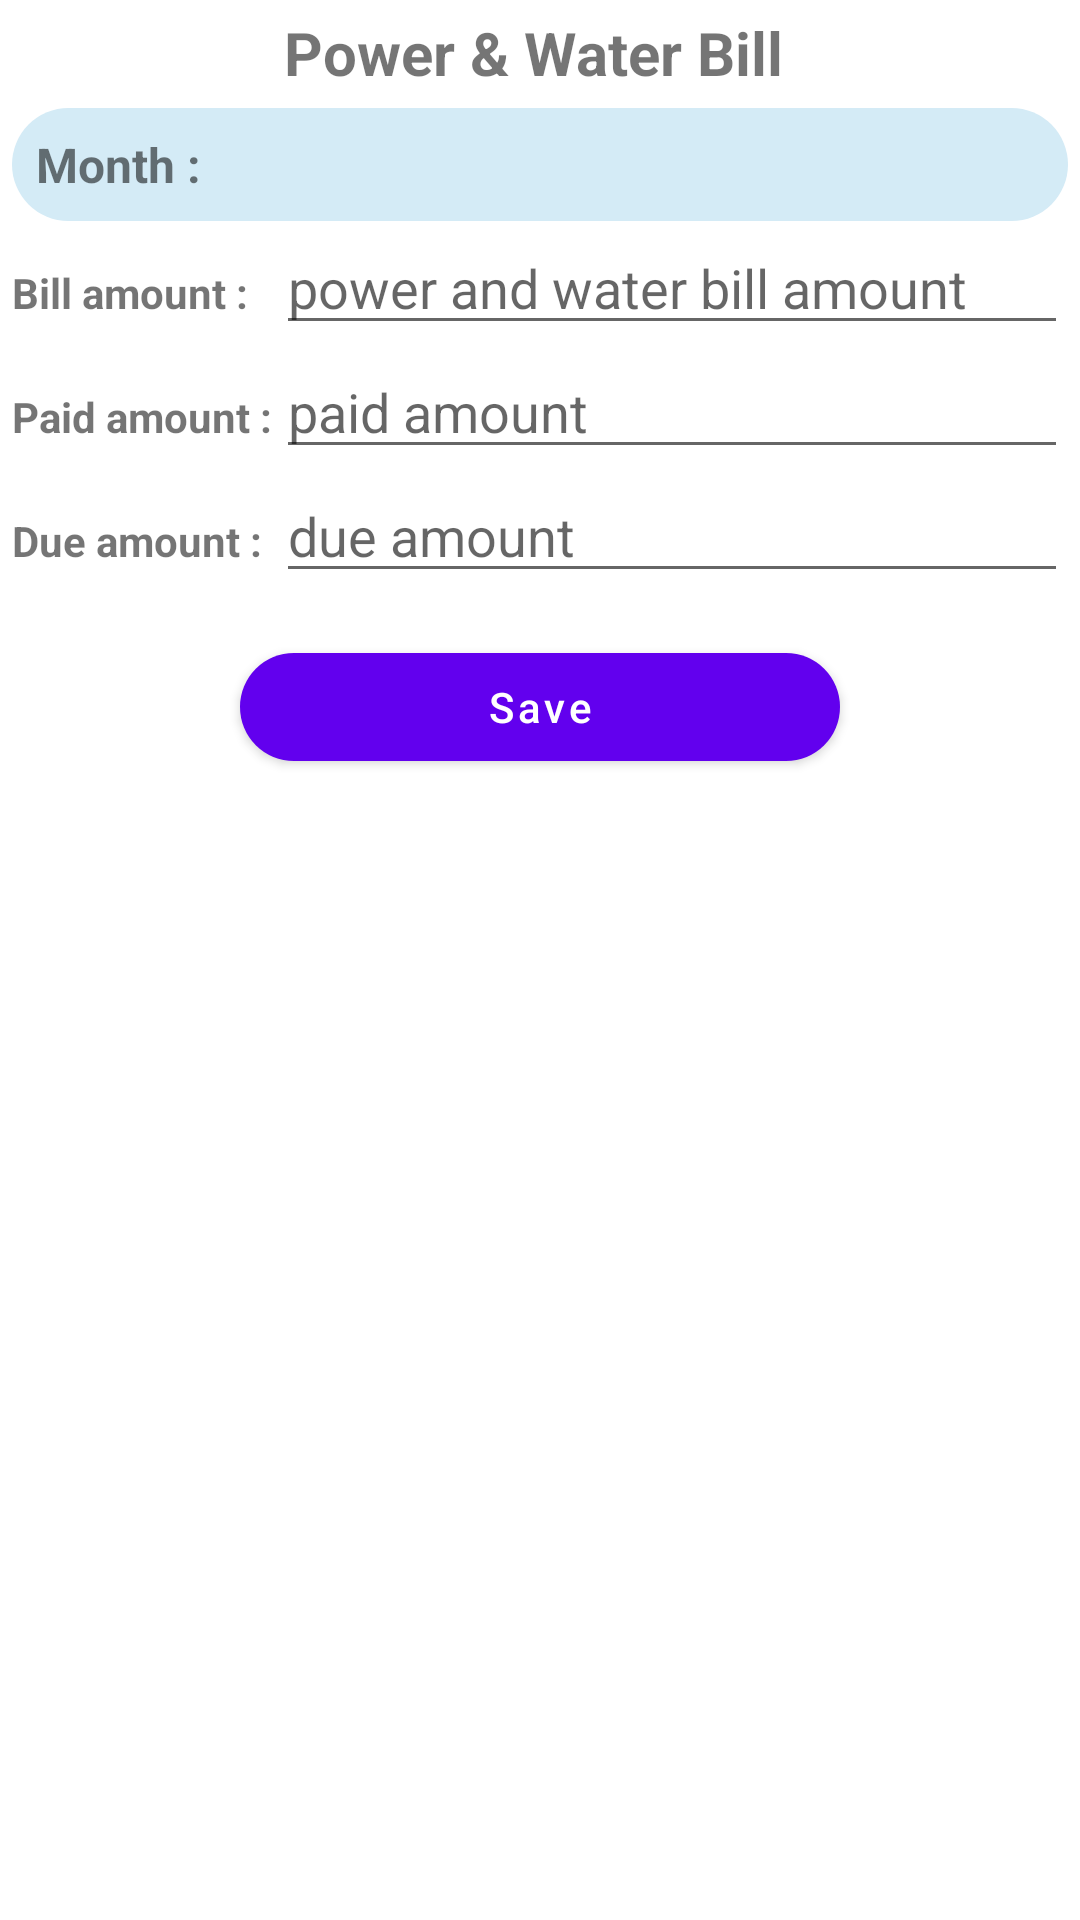

This screen was rendered from an Android layout file. Write that file and the resources it references.
<!-- AndroidManifest.xml: application theme Theme.MyTenant -->
<!-- res/layout/dialog_powerpayment.xml -->
<?xml version="1.0" encoding="utf-8"?>
<layout xmlns:android="http://schemas.android.com/apk/res/android"
    xmlns:app="http://schemas.android.com/apk/res-auto"
    xmlns:tools="http://schemas.android.com/tools">

    <LinearLayout
        android:orientation="vertical"
        android:layout_width="match_parent"
        android:layout_height="wrap_content"
        tools:context=".ui.fragment.UserPaymentFragment"
        android:padding="4dp"
        android:layout_margin="5dp">
        <TextView
            android:id="@+id/textViewDialogTitle"
            android:layout_width="match_parent"
            android:layout_height="wrap_content"
            android:text="Power &amp; Water Bill "
            android:textStyle="bold"
            android:textSize="20sp"
            android:gravity="center"
            android:layout_marginBottom="5dp"/>

     <LinearLayout
            android:padding="8dp"
            android:background="@drawable/background"
            android:layout_width="match_parent"
            android:layout_height="wrap_content"
            android:orientation="horizontal">

            <TextView
                android:id="@+id/textView9"
                android:layout_width="match_parent"
                android:layout_height="wrap_content"
                android:layout_weight="3"
                android:text="@string/month"
                android:textStyle="bold"
                android:textSize="16sp"/>
         <TextView
             android:id="@+id/textViewMonth"
             android:layout_width="match_parent"
             android:layout_height="wrap_content"
             android:layout_weight="1"
             android:text=""
             android:textStyle="bold"
             android:textSize="16sp"/>

        
        </LinearLayout>


        <LinearLayout
            android:layout_width="match_parent"
            android:layout_height="wrap_content"
            android:orientation="horizontal">

            <TextView
                android:id="@+id/textView10"
                android:layout_width="match_parent"
                android:layout_height="wrap_content"
                android:layout_weight="3"
                android:text="Bill amount : "
                android:textSize="14sp"
                android:textStyle="bold"/>

            <EditText
                android:id="@+id/rentPaymentAmount"
                android:layout_width="match_parent"
                android:layout_height="wrap_content"
                android:layout_weight="1"
                android:ems="10"
                android:hint="power and water bill amount"
                android:importantForAutofill="no"
                android:inputType="number"
                tools:ignore="MissingConstraints,DuplicateSpeakableTextCheck,TouchTargetSizeCheck,VisualLintTextFieldSize"
                tools:targetApi="o" />
        </LinearLayout>

        <LinearLayout
            android:layout_width="match_parent"
            android:layout_height="wrap_content"
            android:orientation="horizontal">

            <TextView
                android:id="@+id/textView13"
                android:layout_width="match_parent"
                android:layout_height="wrap_content"
                android:layout_weight="3"
                android:text="Paid amount : "
                android:textSize="14sp"
                android:textStyle="bold"/>

            <EditText
                android:id="@+id/paidAmount"
                android:layout_width="match_parent"
                android:layout_height="wrap_content"
                android:layout_weight="1"
                android:ems="10"
                android:hint="paid amount"
                android:importantForAutofill="no"
                android:inputType="number"
                tools:ignore="MissingConstraints,DuplicateSpeakableTextCheck,TouchTargetSizeCheck,VisualLintTextFieldSize"
                tools:targetApi="o" />
        </LinearLayout>

        <LinearLayout
            android:layout_width="match_parent"
            android:layout_height="wrap_content"
            android:orientation="horizontal">

            <TextView
                android:id="@+id/textView14"
                android:layout_width="match_parent"
                android:layout_height="wrap_content"
                android:layout_weight="3"
                android:text="Due amount : "
                android:textSize="14sp"
                android:textStyle="bold"/>

            <EditText
                android:id="@+id/dueAmount"
                android:layout_width="match_parent"
                android:layout_height="wrap_content"
                android:layout_weight="1"
                android:clickable="false"
                android:cursorVisible="false"
                android:ems="10"
                android:focusable="false"
                android:focusableInTouchMode="false"
                android:hint="due amount"
                android:importantForAutofill="no"
                android:inputType="none"
                tools:ignore="MissingConstraints,TouchTargetSizeCheck,VisualLintTextFieldSize"
                tools:targetApi="o" />
        </LinearLayout>

        <com.google.android.material.button.MaterialButton
            android:id="@+id/save_payment"
            android:layout_width="200dp"
            android:layout_height="wrap_content"
            android:layout_marginTop="14dp"
            android:text="@string/save"
            android:textAllCaps="false"
            android:layout_gravity="center"
            app:cornerRadius="20dp"
            android:layout_marginBottom="4dp" />


    </LinearLayout>
</layout>
<!-- resources referenced by this layout -->
<resources>
  <string-array name="month">
          <item>January</item>
          <item>February</item>
          <item>March</item>
          <item>April</item>
          <item>May</item>
          <item>June</item>
          <item>July</item>
          <item>August</item>
          <item>September</item>
          <item>October</item>
          <item>November</item>
          <item>December</item>
      </string-array>
  <!-- drawable background (drawable) -->
  <?xml version="1.0" encoding="utf-8"?>
  <shape xmlns:android="http://schemas.android.com/apk/res/android">
      
      <solid android:color="@color/background" />
      <corners android:radius="20dp" />
      
  </shape>
  <string name="month">Month :</string>
  <string name="save">Save</string>
  <style name="Theme.MyTenant" parent="Theme.MaterialComponents.DayNight.DarkActionBar">
          
          <item name="colorPrimary">@color/purple_500</item>
          <item name="colorPrimaryVariant">@color/purple_700</item>
          <item name="colorOnPrimary">@color/white</item>
          
          <item name="colorSecondary">@color/teal_200</item>
          <item name="colorSecondaryVariant">@color/teal_700</item>
          <item name="colorOnSecondary">@color/black</item>
          
          <item name="android:statusBarColor">?attr/colorPrimaryVariant</item>
          
      </style>
  <color name="background">#D4EBF6</color>
  <color name="purple_500">#FF6200EE</color>
  <color name="purple_700">#FF3700B3</color>
  <color name="white">#FFFFFFFF</color>
  <color name="teal_200">#FF03DAC5</color>
  <color name="teal_700">#FF018786</color>
  <color name="black">#FF000000</color>
</resources>
